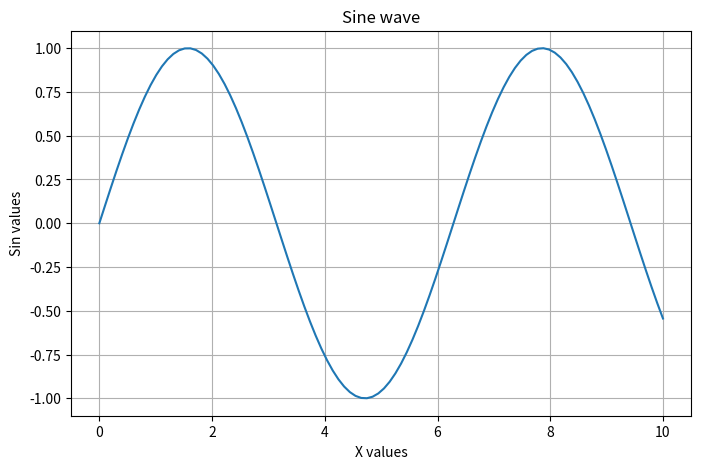

This figure's Python source:
import matplotlib.pyplot as plt
import numpy as np

# x = [1,2,3,4,5]
# y = [1,4,9,16,25]

# plt.plot(x,y)
# plt.xlabel("Numbers")
# plt.ylabel("Square")
# plt.title("Square of numbers")
# plt.grid()
# plt.show()

# fig1,axes1 = plt.subplots()

# axes1.plot(y,x)
# axes1.set_title("New Plot")
# axes1.set_xlabel("X-axis")
# axes1.set_ylabel("Y-axis")
# plt.show()

x = np.linspace(0,10,100)
y = np.sin(x)

plt.figure(figsize=(8,5))
plt.plot(x,y,label="SIN")
plt.xlabel("X values")
plt.ylabel("Sin values")
plt.title("Sine wave")
plt.grid()
plt.show()
